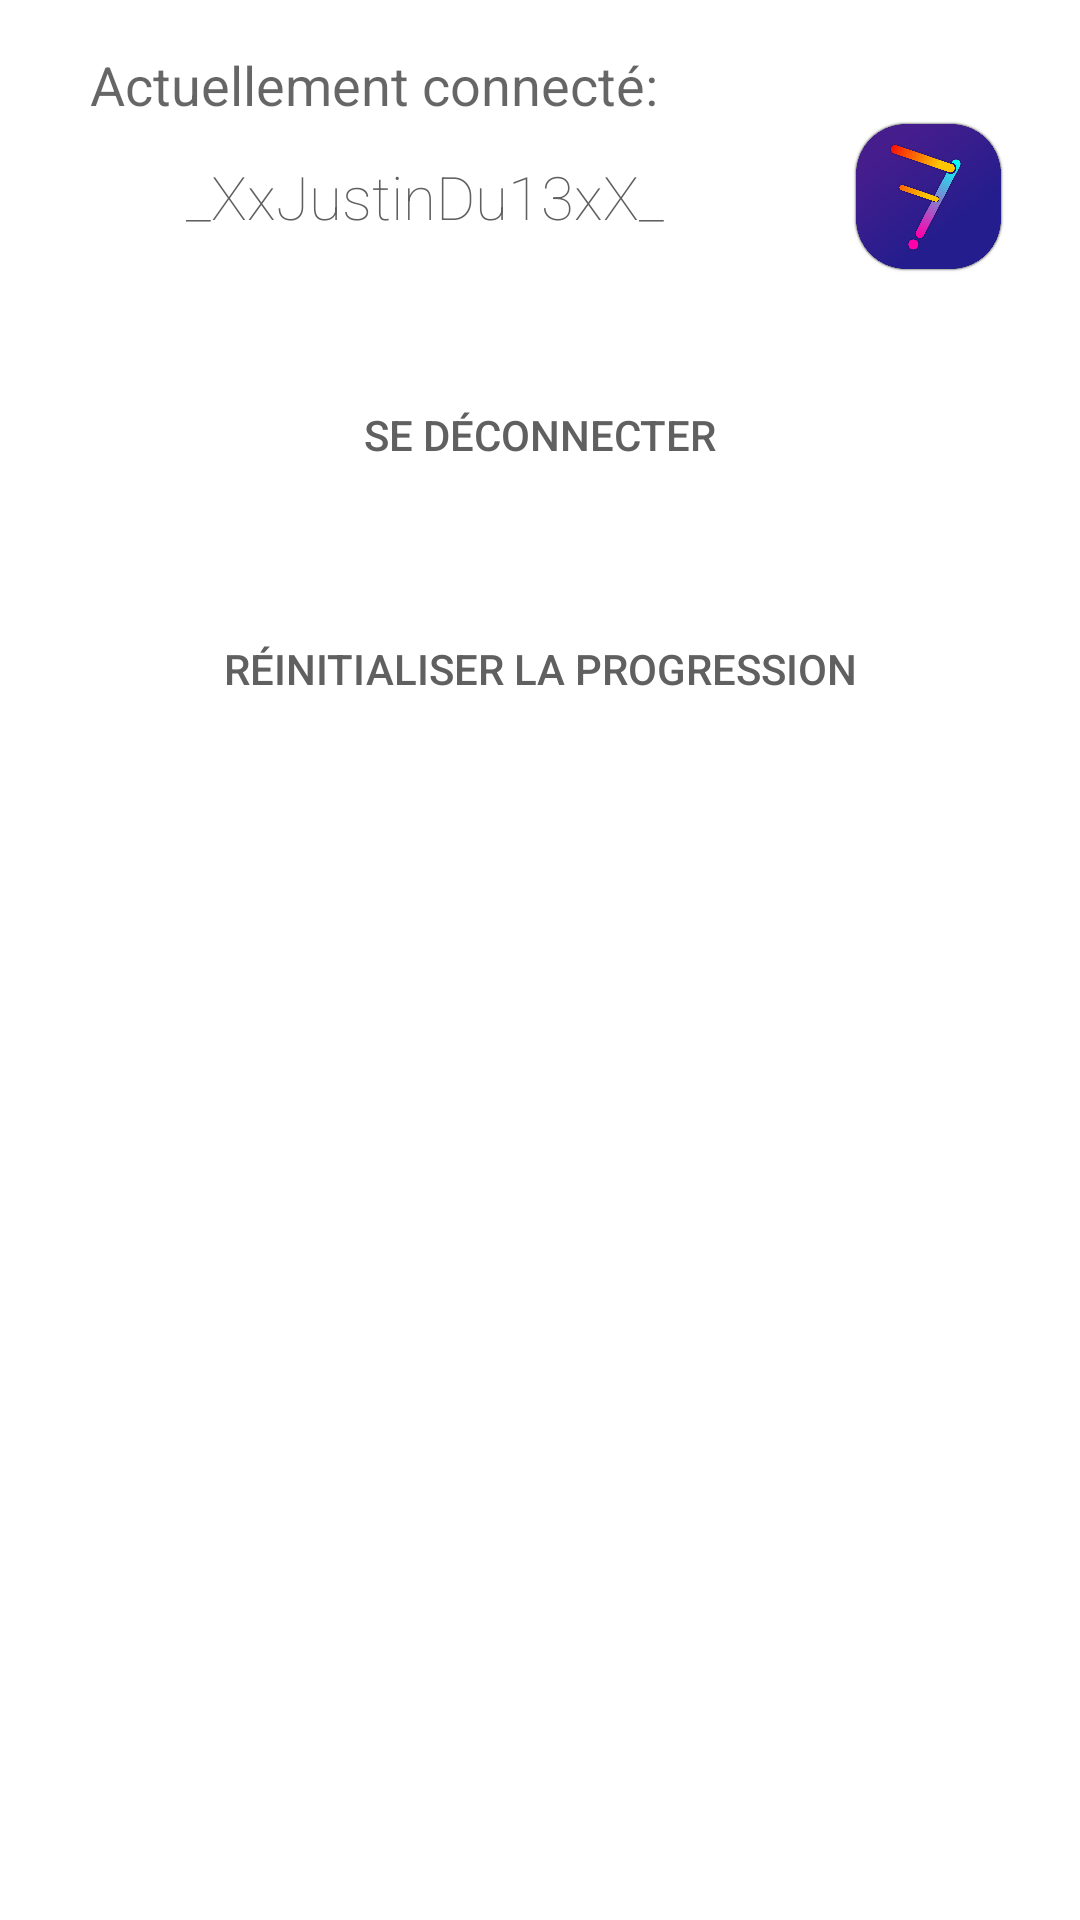

Produce the Android XML layout that renders to this screen, including the resource entries it uses.
<!-- AndroidManifest.xml: application theme Theme.TestApp -->
<!-- res/layout/activity_profil.xml -->
<?xml version="1.0" encoding="utf-8"?>
<androidx.constraintlayout.widget.ConstraintLayout xmlns:android="http://schemas.android.com/apk/res/android"
    xmlns:app="http://schemas.android.com/apk/res-auto"
    xmlns:tools="http://schemas.android.com/tools"
    android:layout_width="match_parent"
    android:layout_height="match_parent"
    tools:context=".ProfilActivity">

    <androidx.appcompat.widget.AppCompatButton
        style="@style/Widget.AppCompat.Button.Borderless"
        android:background="@drawable/button"
        android:textColor="@color/colorText"
        android:id="@+id/button10"
        android:layout_width="0dp"
        android:layout_height="wrap_content"
        android:layout_marginStart="30dp"
        android:layout_marginTop="30dp"
        android:layout_marginEnd="30dp"
        android:onClick="del_progression"
        android:text="Réinitialiser la progression"
        app:layout_constraintEnd_toEndOf="parent"
        app:layout_constraintHorizontal_bias="0.496"
        app:layout_constraintStart_toStartOf="parent"
        app:layout_constraintTop_toBottomOf="@+id/button" />

    <TextView
        android:id="@+id/textView10"
        android:layout_width="wrap_content"
        android:layout_height="wrap_content"
        android:layout_marginTop="12dp"
        android:fontFamily="sans-serif-thin"
        android:text="_XxJustinDu13xX_"
        android:textAlignment="textEnd"
        android:textColor="@color/colorText"
        android:textSize="20dp"
        app:layout_constraintEnd_toStartOf="@+id/imageView2"
        app:layout_constraintStart_toStartOf="parent"
        app:layout_constraintTop_toTopOf="@+id/imageView2" />

    <ImageView
        android:id="@+id/imageView2"
        android:layout_width="53dp"
        android:layout_height="51dp"
        android:layout_marginTop="40dp"
        android:layout_marginEnd="24dp"
        app:layout_constraintEnd_toEndOf="parent"
        app:layout_constraintTop_toTopOf="parent"
        app:srcCompat="@drawable/logo_shadow" />

    <TextView
        android:id="@+id/textView7"
        android:layout_width="wrap_content"
        android:layout_height="wrap_content"
        android:layout_marginStart="30dp"
        android:layout_marginTop="16dp"
        android:text="Actuellement connecté:"
        android:textAppearance="@style/TextAppearance.AppCompat.Medium"
        app:layout_constraintStart_toStartOf="parent"
        app:layout_constraintTop_toTopOf="parent" />

    <androidx.appcompat.widget.AppCompatButton
        style="@style/Widget.AppCompat.Button.Borderless"
        android:background="@drawable/button"
        android:textColor="@color/colorText"
        android:id="@+id/button"
        android:layout_width="0dp"
        android:layout_height="wrap_content"
        android:layout_marginStart="30dp"
        android:layout_marginTop="30dp"
        android:layout_marginEnd="30dp"
        android:onClick="goto_start"
        android:text="Se déconnecter"
        app:layout_constraintEnd_toEndOf="parent"
        app:layout_constraintHorizontal_bias="0.498"
        app:layout_constraintStart_toStartOf="parent"
        app:layout_constraintTop_toBottomOf="@+id/imageView2" />

</androidx.constraintlayout.widget.ConstraintLayout>
<!-- resources referenced by this layout -->
<resources>
  <color name="colorText">#606060</color>
  <!-- drawable logo_shadow: png bitmap (drawable, 202659 bytes) -->
  <style name="Theme.TestApp" parent="Theme.MaterialComponents.DayNight.NoActionBar">
          
          <item name="colorPrimary">@color/purple_500</item>
          <item name="colorPrimaryVariant">@color/purple_700</item>
          <item name="colorOnPrimary">@color/white</item>
          
          <item name="colorSecondary">@color/teal_200</item>
          <item name="colorSecondaryVariant">@color/teal_700</item>
          <item name="colorOnSecondary">@color/black</item>
          
          <item name="android:statusBarColor" tools:targetApi="l">@color/white</item>
          <item name="android:windowLightStatusBar" tools:targetApi="m">true
          </item>        
          <item name="android:navigationBarColor">@color/white</item>
          <item name="android:windowAnimationStyle">@style/anim</item>
  
      </style>
  <style name="anim" parent="@android:style/Animation.Activity">
          <item name="android:windowActivityTransitions">true</item>
          <item name="android:activityOpenEnterAnimation">@anim/in_right</item>
          <item name="android:activityOpenExitAnimation">@anim/out_left</item>
          <item name="android:activityCloseEnterAnimation">@anim/in_left</item>
          <item name="android:activityCloseExitAnimation">@anim/out_right</item>
      </style>
  <!-- not gathered from this repository: default colours our renderer supplied (Android Studio template values) -->
  <color name="purple_500">#FF6200EE</color>
  <color name="purple_700">#FF3700B3</color>
  <color name="teal_200">#FF03DAC5</color>
  <color name="teal_700">#FF018786</color>
  <color name="black">#FF000000</color>
  <color name="white">#FFFFFFFF</color>
</resources>
